Dataset: cell_images (GitHub, traptracker-ai/deep-learning-cv). Classes: parasitized, uninfected.

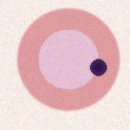
Label: parasitized

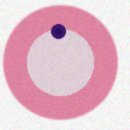
Label: parasitized

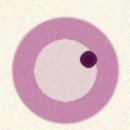
Label: parasitized

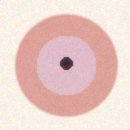
Label: parasitized

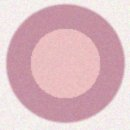
Label: uninfected

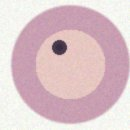
Label: parasitized
